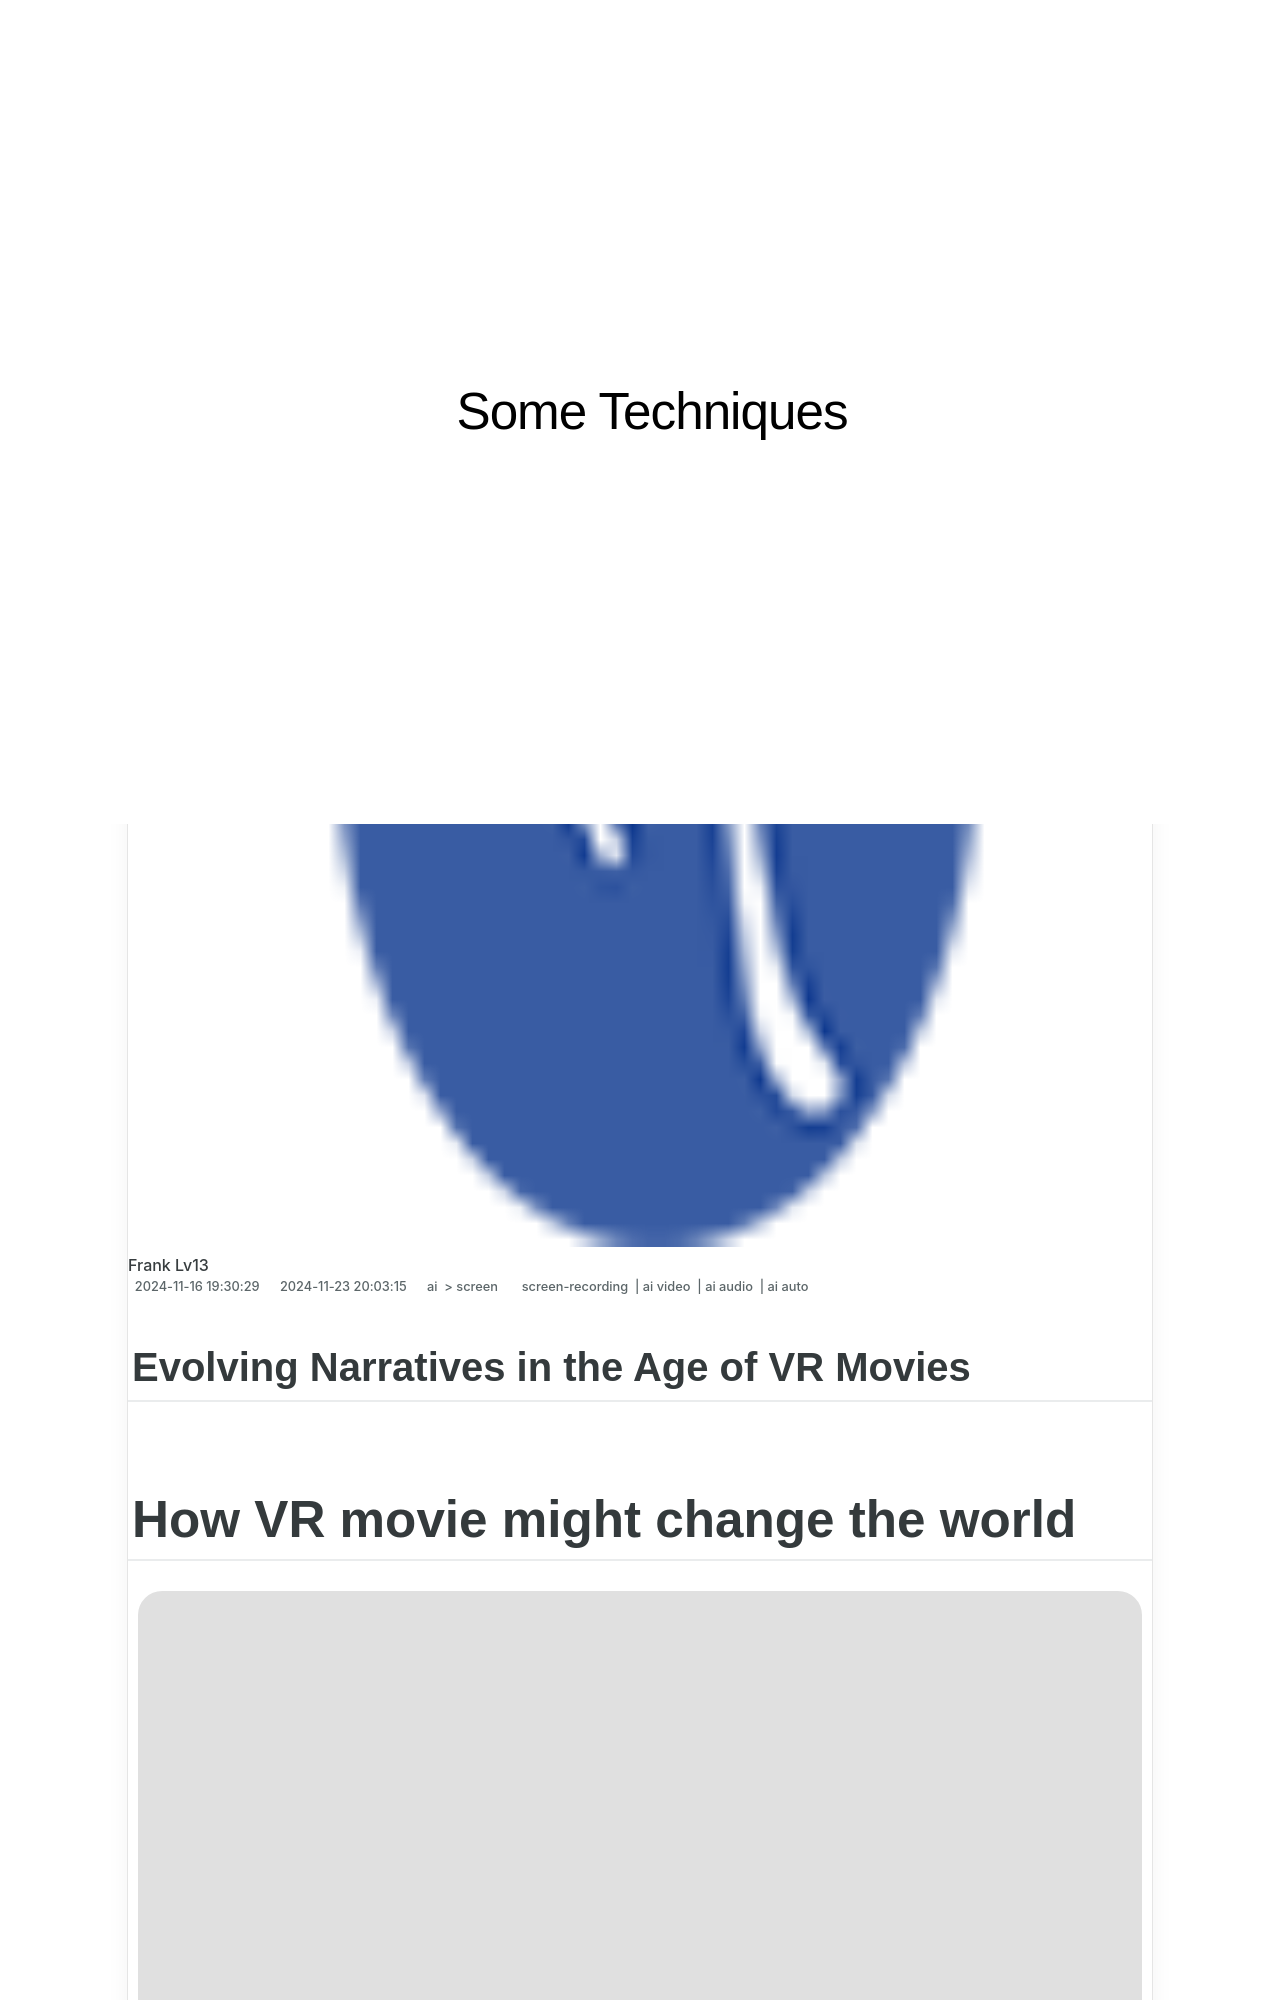

repository: techidaily/site-some-techniques · page: 2024-approved-evolving-narratives-in-the-age-of-vr-movies/index.html · generator: jekyll

---
title: "\"2024 Approved  Evolving Narratives in the Age of VR Movies\""
date: 2024-11-16T19:30:29.931Z
updated: 2024-11-23T20:03:15.608Z
tags: 
  - screen-recording
  - ai video
  - ai audio
  - ai auto
categories: 
  - ai
  - screen
description: "\"This Article Describes 2024 Approved: Evolving Narratives in the Age of VR Movies\""
excerpt: "\"This Article Describes 2024 Approved: Evolving Narratives in the Age of VR Movies\""
keywords: "\"VR Film Stories,Virtual Reality Cinema,Evolved Movie Plot,Immersive Narrative VR,Next-Gen Storytelling,VR Cinematic Worlds,Interactive Film Journeys\""
thumbnail: https://thmb.techidaily.com/fea6185edc685da72ba963a46eed57a3a71d461697393364ab3bd89b9977de72.jpg
---

## Evolving Narratives in the Age of VR Movies

# How VR movie might change the world

![author avatar](https://lh5.googleusercontent.com/-AIMmjowaFs4/AAAAAAAAAAI/AAAAAAAAABc/Y5UmwDaI7HU/s250-c-k/photo.jpg)
